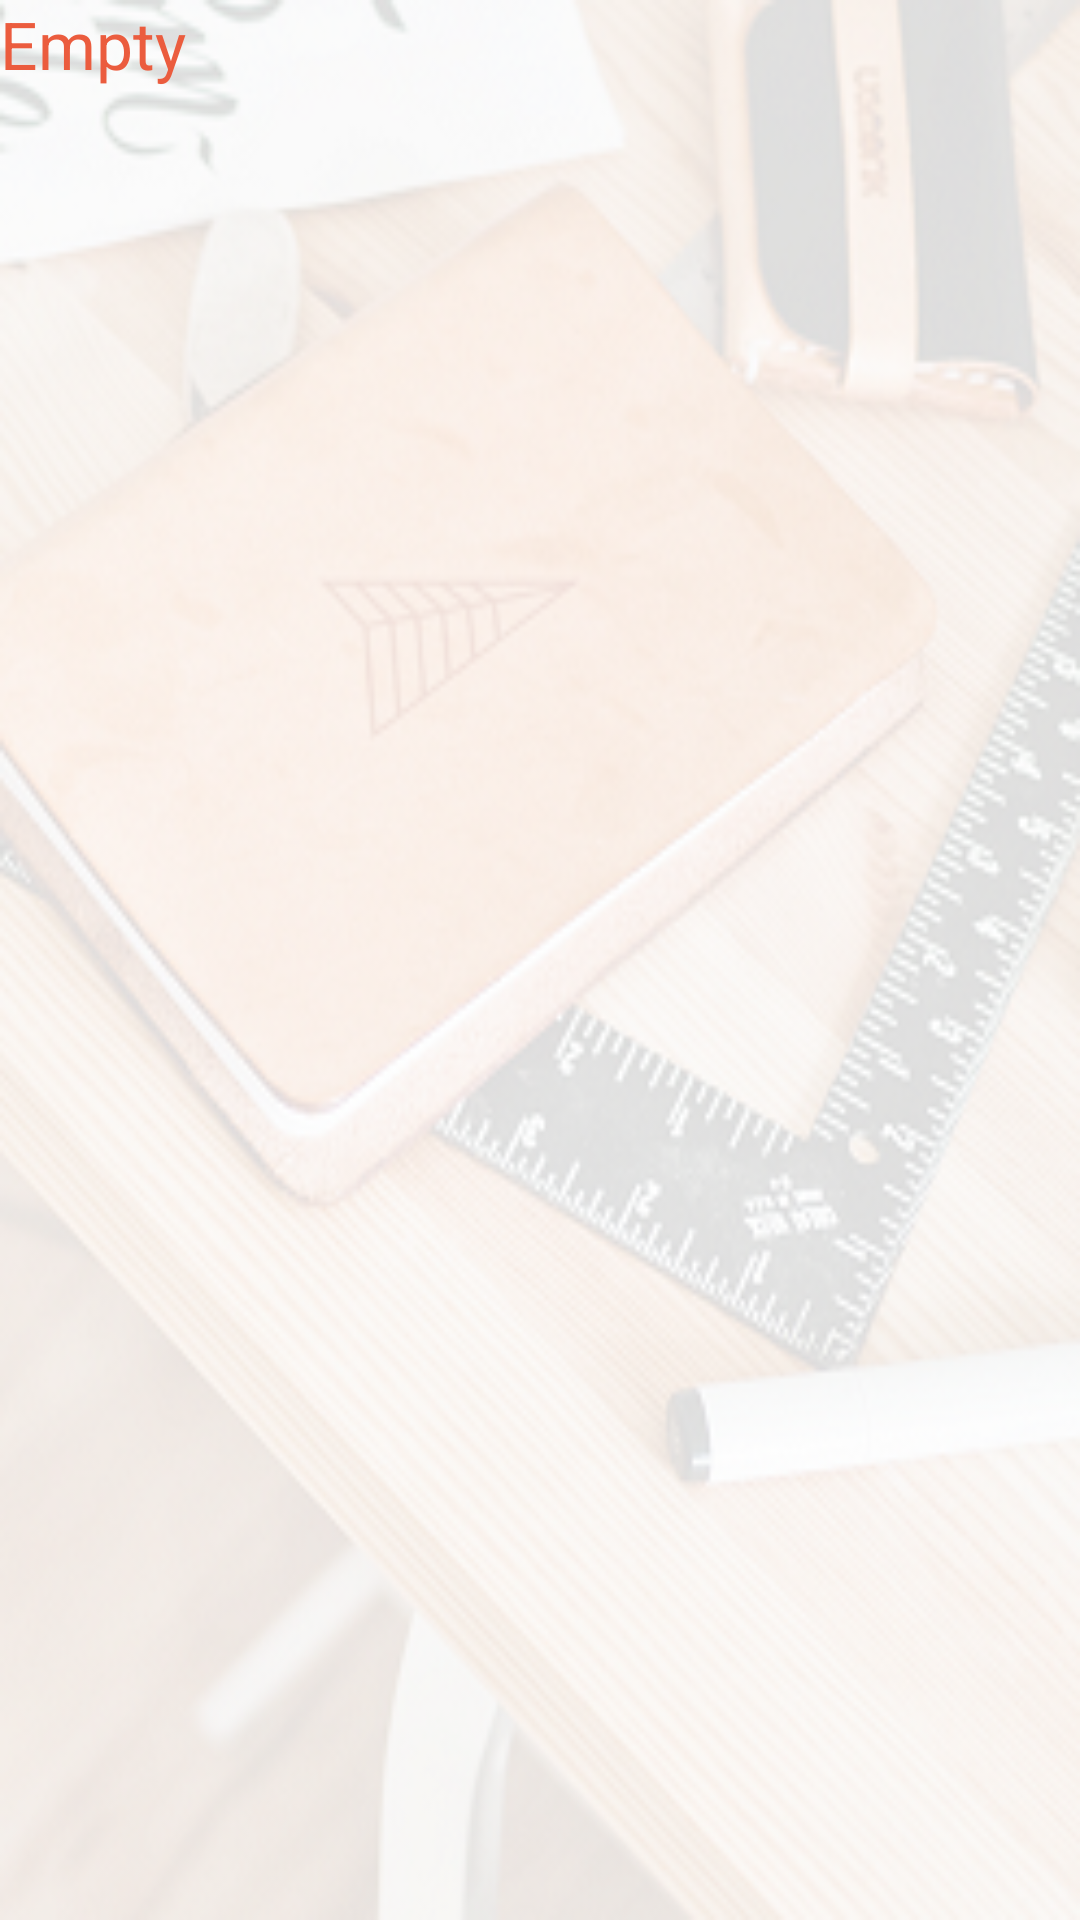

This screen was rendered from an Android layout file. Write that file and the resources it references.
<!-- AndroidManifest.xml: application theme AppTheme -->
<!-- res/layout/activity_create_user.xml -->
<FrameLayout xmlns:android="http://schemas.android.com/apk/res/android"
    xmlns:tools="http://schemas.android.com/tools" android:layout_width="match_parent"
    android:layout_height="match_parent" android:paddingLeft="@dimen/activity_horizontal_margin"
    android:paddingRight="@dimen/activity_horizontal_margin"
    android:paddingTop="@dimen/activity_vertical_margin"
    android:paddingBottom="@dimen/activity_vertical_margin"
    tools:context="com.example.jeanette.planpenny.Activities.CreateUserActivity"
    android:background="@drawable/transparentbackground">

    <TextView
        android:layout_width="346dp"
        android:layout_height="97dp"
        android:textAppearance="?android:attr/textAppearanceLarge"
        android:text="Empty"
        android:id="@+id/textView"
        android:layout_gravity="left|top"
        android:textColor="@color/MainColor" />
</FrameLayout>
<!-- resources referenced by this layout -->
<resources>
  <color name="MainColor">#eb5c3e</color>
  <!-- drawable transparentbackground: png bitmap (drawable-mdpi, 151839 bytes) -->
  <style name="AppTheme" parent="android:Theme.Holo.Light.DarkActionBar">
          
      </style>
</resources>
